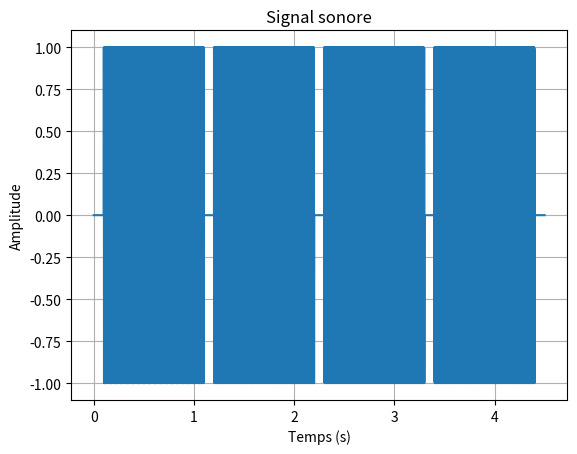
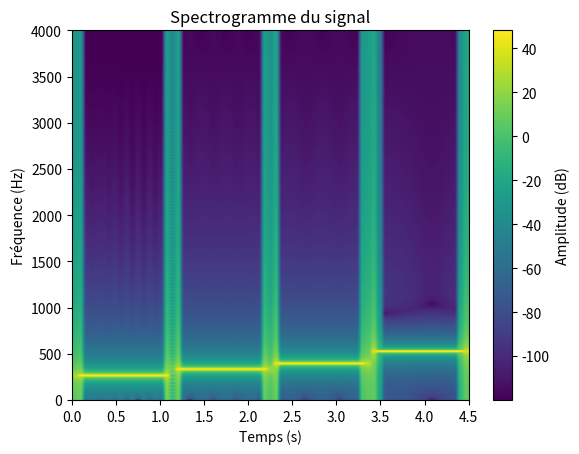

These charts were generated, in order, by the following Python code:
import numpy as np
import matplotlib.pyplot as plt
import scipy.io.wavfile as wav

# fréquence d'échantillonnage
fe = 8000  

#on fabrique le son
def generate_sine_wave(frequence, duree, fe):
    n = np.arange(int(duree * fe))
    return np.sin(2 * np.pi * frequence * n / fe)

duree_note = 1.0     # une note en seconde
duree_silence = 0.1  # un silence en seconde

silence = np.zeros(int(duree_silence * fe))

do3  = generate_sine_wave(262, duree_note, fe)
mi3  = generate_sine_wave(330, duree_note, fe)
sol3 = generate_sine_wave(392, duree_note, fe)
do4  = generate_sine_wave(523, duree_note, fe)


signal = np.concatenate((
    silence, do3,
    silence, mi3,
    silence, sol3,
    silence, do4,
    silence
))

temps = np.arange(len(signal)) / fe

#affichage
plt.figure()
plt.plot(temps, signal)
plt.title("Signal sonore")
plt.xlabel("Temps (s)")
plt.ylabel("Amplitude")
plt.grid(True)
plt.show()

#sauvegarde de laudio
wav.write("musique.wav", fe, signal.astype(np.float32))

#creation du spectrogramme
def spectro(signal, taille_fenetre, pas):
    nb_fen = (len(signal) - taille_fenetre) // pas + 1
    spec = np.zeros((taille_fenetre // 2, nb_fen))

    fenetre_hann = np.hanning(taille_fenetre)

    for i in range(nb_fen):
        p = i * pas
        segment = signal[p:p + taille_fenetre] * fenetre_hann
        spectre = np.fft.fft(segment)
        spec[:, i] = np.abs(spectre[:taille_fenetre // 2])

    return spec

sp = spectro(signal, 1024, 512)

#affichage
plt.figure()
plt.imshow(
    20 * np.log10(sp + 1e-6),
    extent=[0, len(signal) / fe, 0, fe / 2],
    aspect='auto',
    origin='lower'
)
plt.colorbar(label="Amplitude (dB)")
plt.xlabel("Temps (s)")
plt.ylabel("Fréquence (Hz)")
plt.title("Spectrogramme du signal")
plt.show()
